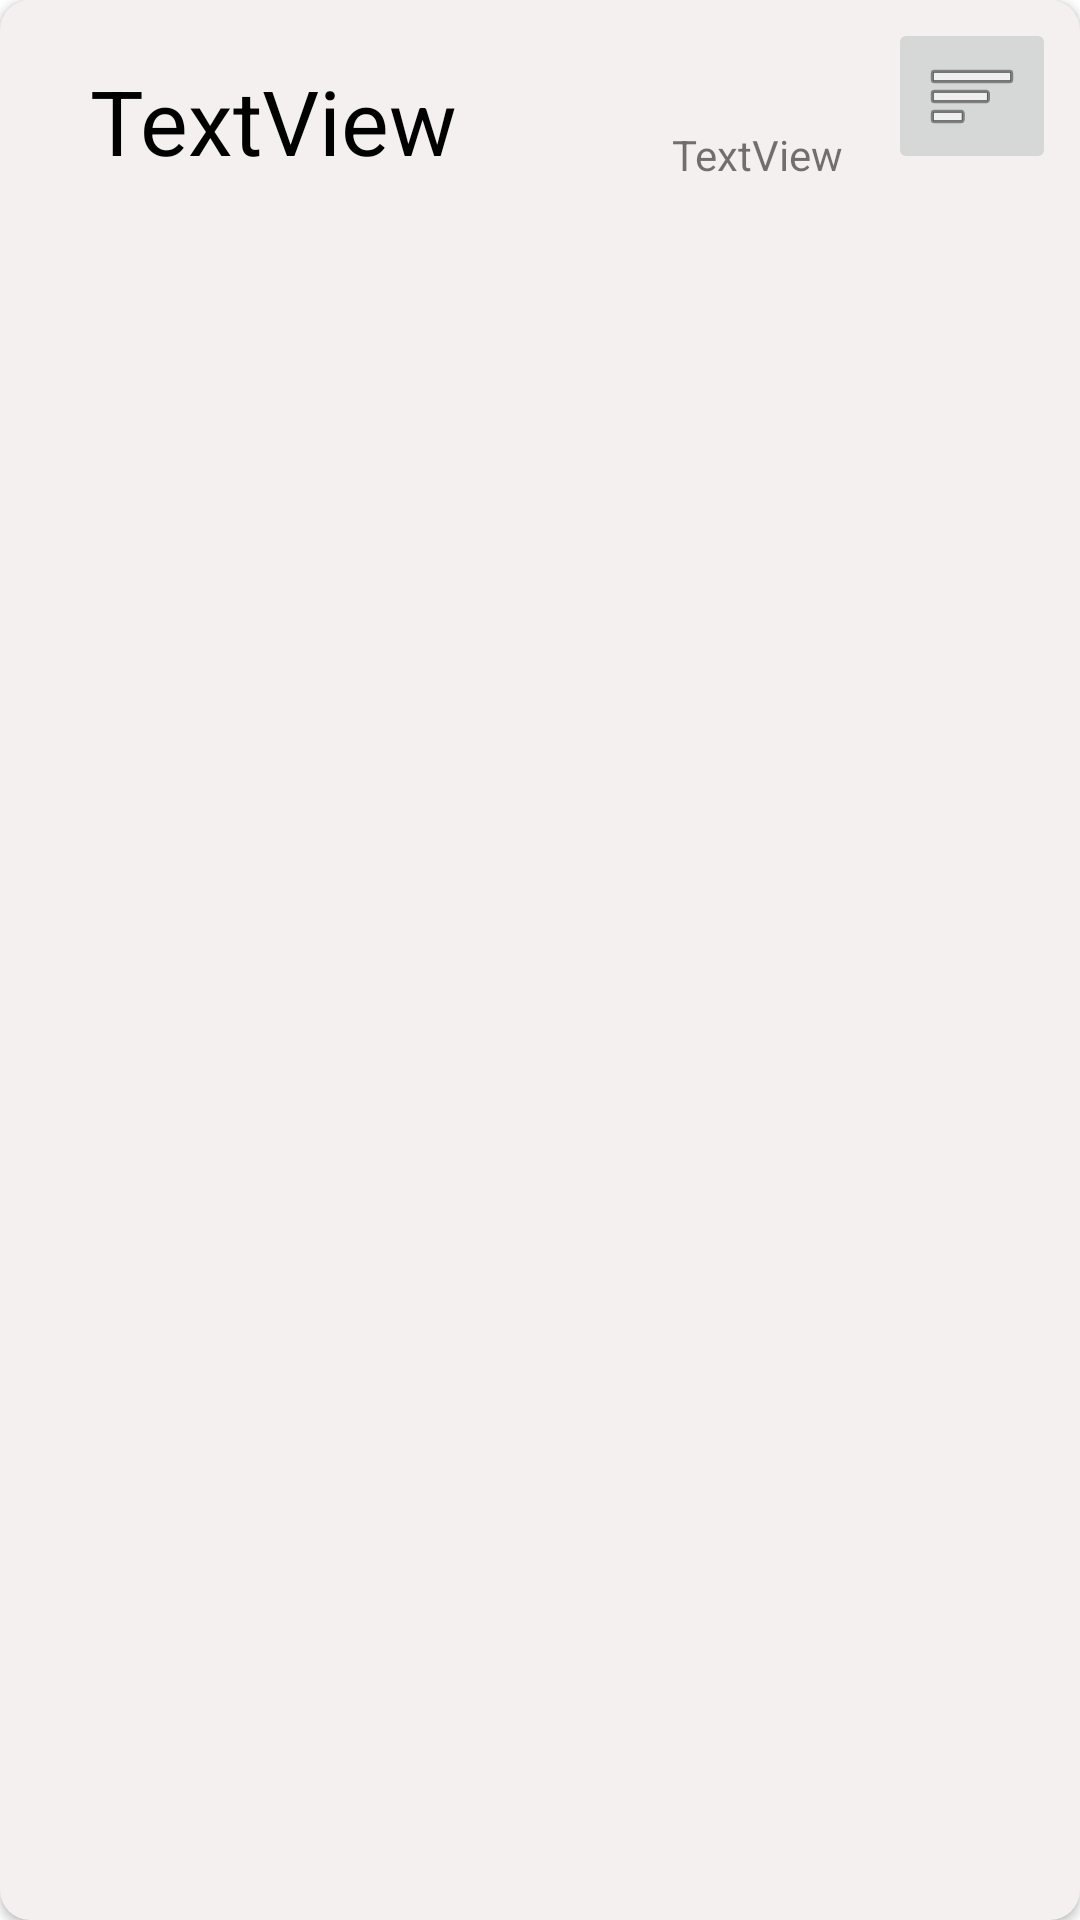

This screen was rendered from an Android layout file. Write that file and the resources it references.
<!-- AndroidManifest.xml: application theme Theme.MyTraining -->
<!-- res/layout/date_recyview_design_layout.xml -->
<?xml version="1.0" encoding="utf-8"?>
<androidx.cardview.widget.CardView xmlns:android="http://schemas.android.com/apk/res/android"
    xmlns:app="http://schemas.android.com/apk/res-auto"
    xmlns:tools="http://schemas.android.com/tools"
    android:layout_width="match_parent"
    android:layout_height="wrap_content"
    android:layout_marginHorizontal="10sp"
    android:layout_marginTop="10dp"
    android:layout_marginBottom="10dp"
    android:scrollbars="vertical"
    app:cardBackgroundColor="#F4F0F0"

    app:cardCornerRadius="10sp">

    <androidx.constraintlayout.widget.ConstraintLayout
        android:layout_width="match_parent"
        android:layout_height="77sp">

        <TextView
            android:id="@+id/notetitletextview"
            android:layout_width="wrap_content"
            android:layout_height="wrap_content"
            android:layout_marginStart="30sp"
            android:layout_marginTop="20sp"
            android:textColor="@color/black"
            android:text="TextView"
            android:textSize="30sp"
            app:layout_constraintStart_toStartOf="parent"
            app:layout_constraintTop_toTopOf="parent" />

        <TextView
            android:id="@+id/datetitletextview"
            android:layout_width="wrap_content"
            android:layout_height="wrap_content"
            android:layout_marginEnd="15dp"
            android:layout_marginBottom="16dp"
            android:text="TextView"
            app:layout_constraintBottom_toBottomOf="parent"
            app:layout_constraintEnd_toStartOf="@+id/dateimageButton" />

        <ImageButton
            android:id="@+id/dateimageButton"
            android:layout_width="wrap_content"
            android:layout_height="wrap_content"
            android:layout_marginTop="6dp"
            android:layout_marginEnd="8dp"
            app:layout_constraintEnd_toEndOf="parent"
            app:layout_constraintTop_toTopOf="parent"
            app:srcCompat="@android:drawable/ic_menu_sort_by_size" />

    </androidx.constraintlayout.widget.ConstraintLayout>
</androidx.cardview.widget.CardView>
<!-- resources referenced by this layout -->
<resources>
  <style name="Theme.MyTraining" parent="Theme.MaterialComponents.Light.NoActionBar">
          
          <item name="colorPrimary">#00BBDFD5</item>
          <item name="colorPrimaryVariant">@color/purple_700</item>
          <item name="colorOnPrimary">@color/white</item>
          
          <item name="colorSecondary">@color/teal_200</item>
          <item name="colorSecondaryVariant">@color/teal_700</item>
          <item name="colorOnSecondary">@color/black</item>
          
          <item name="android:statusBarColor" tools:targetApi="l">?attr/colorPrimaryVariant</item>
          
          <item name="colorAccent">@android:color/white</item>
      </style>
  <!-- not gathered from this repository: default colours our renderer supplied (Android Studio template values) -->
  <color name="purple_700">#FF3700B3</color>
  <color name="teal_200">#FF03DAC5</color>
  <color name="teal_700">#FF018786</color>
  <color name="black">#FF000000</color>
  <color name="white">#FFFFFFFF</color>
</resources>
